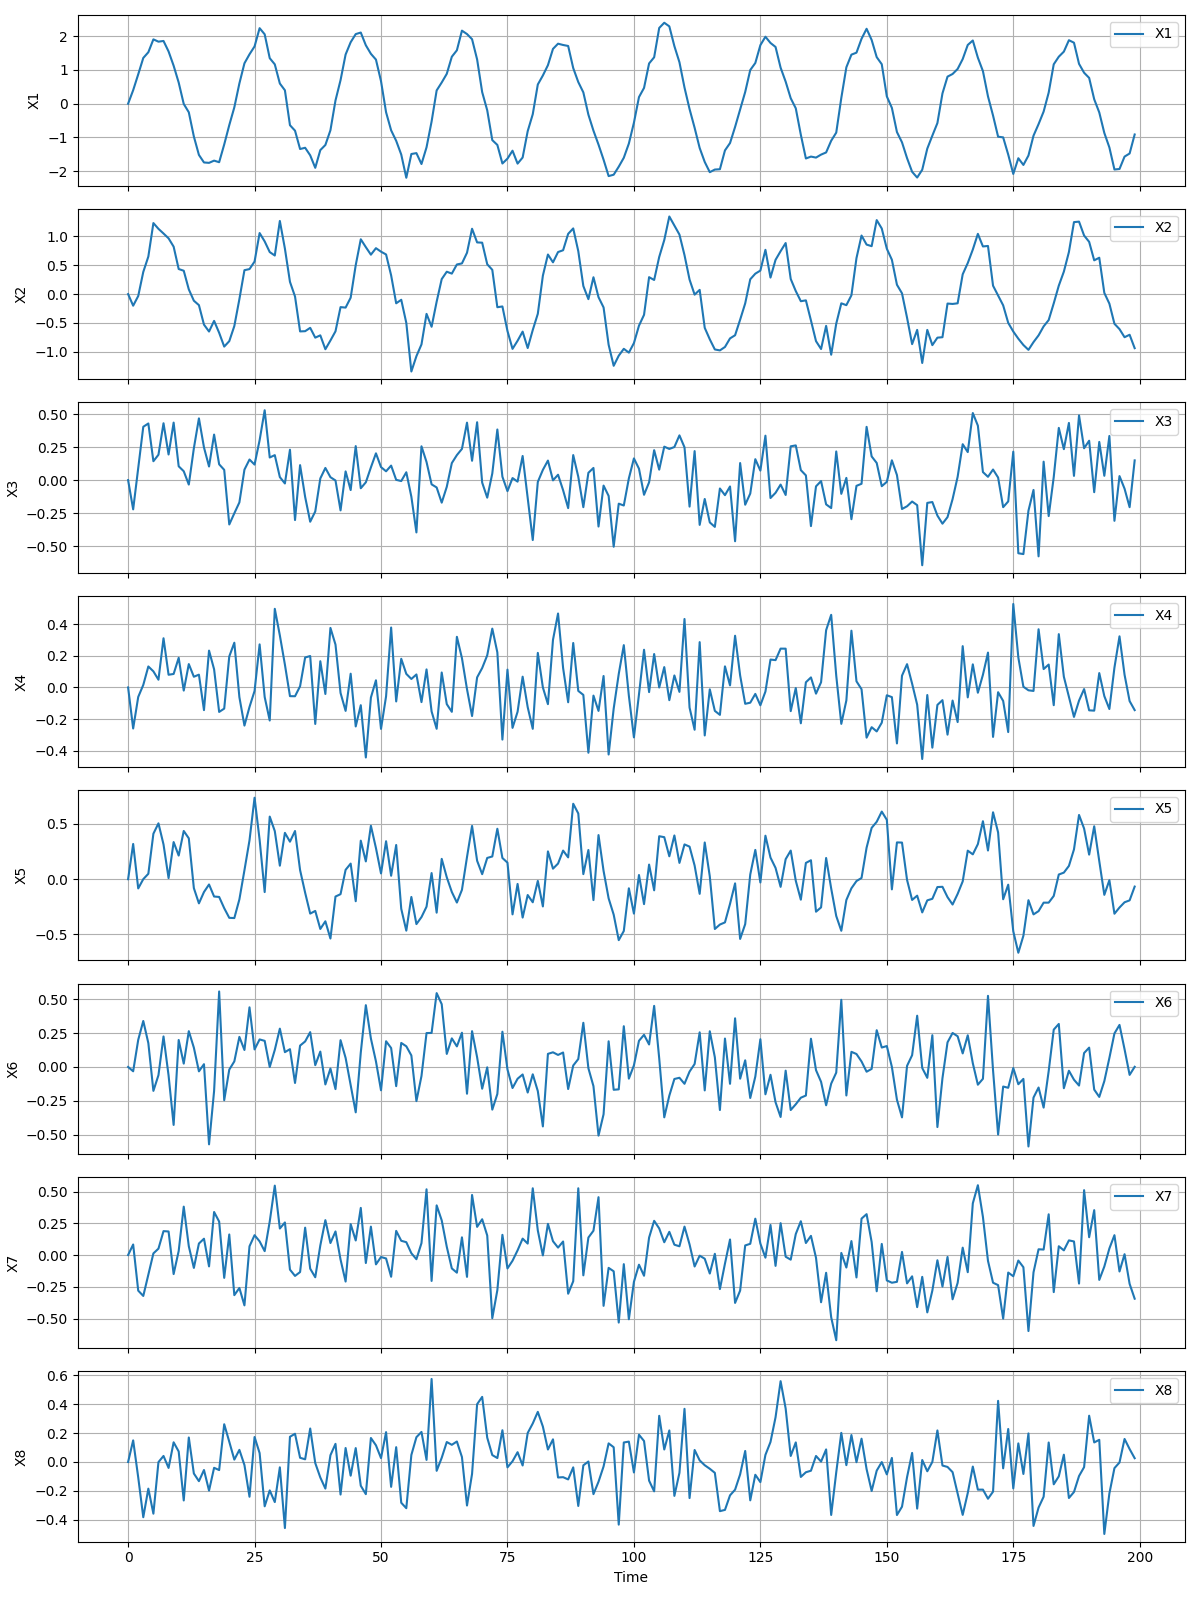

The data file committed next to this chart (first rows):
X1, X2, X3, X4, X5, X6, X7, X8
0.0, 0.0, 0.0, 0.0, 0.0, 0.0, 0.0, 0.0
0.4007, -0.2008, -0.2216, -0.26, 0.3186, -0.03217, 0.08304, 0.1498
0.8718, -0.03316, 0.08844, -0.06026, -0.08342, 0.2003, -0.2803, -0.1068
1.358, 0.3843, 0.4044, 0.01598, 0.0005903, 0.3398, -0.3221, -0.3822
1.527, 0.6506, 0.4294, 0.133, 0.04903, 0.1763, -0.1556, -0.1844
1.909, 1.231, 0.1433, 0.1019, 0.4114, -0.1771, 0.01286, -0.3577
1.841, 1.131, 0.1925, 0.04892, 0.5051, -0.06087, 0.05039, -0.0007434
1.862, 1.05, 0.431, 0.3115, 0.3144, 0.2254, 0.1883, 0.04178
1.551, 0.9666, 0.1944, 0.08039, 0.009958, -0.0627, 0.1855, -0.04111
1.127, 0.8224, 0.4359, 0.08547, 0.3357, -0.4287, -0.1497, 0.1363
0.628, 0.4351, 0.1049, 0.1877, 0.2137, 0.1992, 0.03182, 0.07269
-0.007247, 0.4047, 0.06727, -0.01999, 0.4361, 0.02438, 0.381, -0.2662
-0.2545, 0.08199, -0.03363, 0.148, 0.3694, 0.2645, 0.06933, 0.1696
-0.9729, -0.1144, 0.2415, 0.06778, -0.08073, 0.1424, -0.1014, -0.07968
-1.52, -0.1913, 0.4682, 0.08103, -0.2185, -0.03268, 0.09062, -0.1327
-1.743, -0.5291, 0.2479, -0.1436, -0.1159, 0.02037, 0.1285, -0.0555
-1.755, -0.6486, 0.1032, 0.2334, -0.04775, -0.5722, -0.0894, -0.198
-1.689, -0.464, 0.3451, 0.1149, -0.1566, -0.1777, 0.3389, -0.0402
-1.736, -0.6703, 0.1199, -0.1551, -0.1605, 0.5579, 0.2634, -0.05587
-1.21, -0.9096, 0.07791, -0.134, -0.2621, -0.246, -0.1797, 0.2614
-0.636, -0.8155, -0.3362, 0.1965, -0.3493, -0.01985, 0.1619, 0.1403
-0.1074, -0.5534, -0.2513, 0.2834, -0.3515, 0.04099, -0.3158, 0.01641
0.6013, -0.08761, -0.1688, -0.06146, -0.1827, 0.2222, -0.2594, 0.08395
1.199, 0.4146, 0.07952, -0.2416, 0.08102, 0.1253, -0.3963, -0.02126
1.466, 0.4336, 0.1562, -0.1236, 0.3514, 0.4407, 0.06884, -0.2405
1.7, 0.5638, 0.1176, -0.02239, 0.7367, 0.1294, 0.1562, 0.1731
2.241, 1.058, 0.3027, 0.2728, 0.3562, 0.2034, 0.1076, 0.06159
2.059, 0.9131, 0.5297, -0.06044, -0.1165, 0.1928, 0.03068, -0.3068
1.351, 0.7284, 0.1716, -0.2094, 0.5662, -0.0003223, 0.264, -0.1967
1.168, 0.6688, 0.1895, 0.498, 0.435, 0.1261, 0.5464, -0.2775
0.5992, 1.267, 0.02301, 0.3294, 0.1223, 0.2831, 0.2088, -0.0369
0.3982, 0.7882, -0.02535, 0.1445, 0.419, 0.1093, 0.2565, -0.4572
-0.6376, 0.2124, 0.2304, -0.05514, 0.3391, 0.1313, -0.1148, 0.1747
-0.8004, -0.04151, -0.3026, -0.0557, 0.4358, -0.1184, -0.1644, 0.1953
-1.344, -0.6463, 0.1136, 0.007674, 0.08237, 0.1577, -0.134, 0.02929
-1.307, -0.6427, -0.1269, 0.1898, -0.1223, 0.1885, 0.2155, 0.01856
-1.531, -0.5846, -0.3153, 0.199, -0.3113, 0.2572, -0.1075, 0.2317
-1.902, -0.7545, -0.2376, -0.2313, -0.2868, 0.01317, -0.175, -0.007282
-1.377, -0.7146, 0.01266, 0.1661, -0.45, 0.1135, 0.07558, -0.1072
-1.225, -0.9553, 0.09234, -0.0414, -0.3806, -0.1294, 0.2748, -0.1841
-0.7877, -0.8039, 0.02233, 0.3773, -0.5365, -0.01182, 0.09457, 0.04699
0.09625, -0.6449, -0.002637, 0.2714, -0.1568, -0.164, 0.1857, 0.1256
0.6993, -0.2255, -0.2292, -0.03486, -0.1354, 0.198, -0.03545, -0.2253
1.459, -0.2336, 0.06628, -0.1486, 0.08471, 0.06699, -0.2086, 0.09672
1.824, -0.06215, -0.07537, 0.08705, 0.1411, -0.1323, 0.2435, -0.09484
2.065, 0.5016, 0.2579, -0.2469, -0.1992, -0.3355, 0.1146, 0.09611
2.111, 0.9504, -0.06155, -0.1125, 0.3484, 0.1064, 0.3711, -0.1644
1.733, 0.8138, -0.01648, -0.4436, 0.1606, 0.4566, -0.06286, -0.2226
1.481, 0.6833, 0.09638, -0.06379, 0.4833, 0.2103, 0.2236, 0.1661
1.308, 0.796, 0.2031, 0.04544, 0.2812, 0.04095, -0.07347, 0.1155
0.669, 0.7356, 0.09876, -0.2624, 0.05189, -0.1727, -0.0155, 0.02706
-0.2536, 0.6869, 0.06695, -0.05602, 0.3432, 0.1898, -0.02699, 0.2066
-0.7898, 0.3252, 0.1101, 0.3797, 0.03125, 0.1399, -0.1711, -0.172
-1.101, -0.1593, 0.00214, -0.08864, 0.3093, -0.1421, 0.1902, 0.1026
-1.509, -0.09822, -0.006922, 0.1815, -0.2679, 0.1774, 0.1122, -0.2821
-2.197, -0.4991, 0.05964, 0.08591, -0.4653, 0.1526, 0.1013, -0.3199
-1.492, -1.341, -0.1257, 0.05368, -0.1609, 0.08499, 0.01426, 0.04877
-1.466, -1.075, -0.3964, 0.08234, -0.406, -0.2525, -0.03292, 0.1717
-1.79, -0.8723, 0.2565, -0.09279, -0.3426, -0.06727, 0.09396, 0.2081
-1.294, -0.3427, 0.1374, 0.1142, -0.2485, 0.2505, 0.5175, 0.01452
... 19,940 more rows
